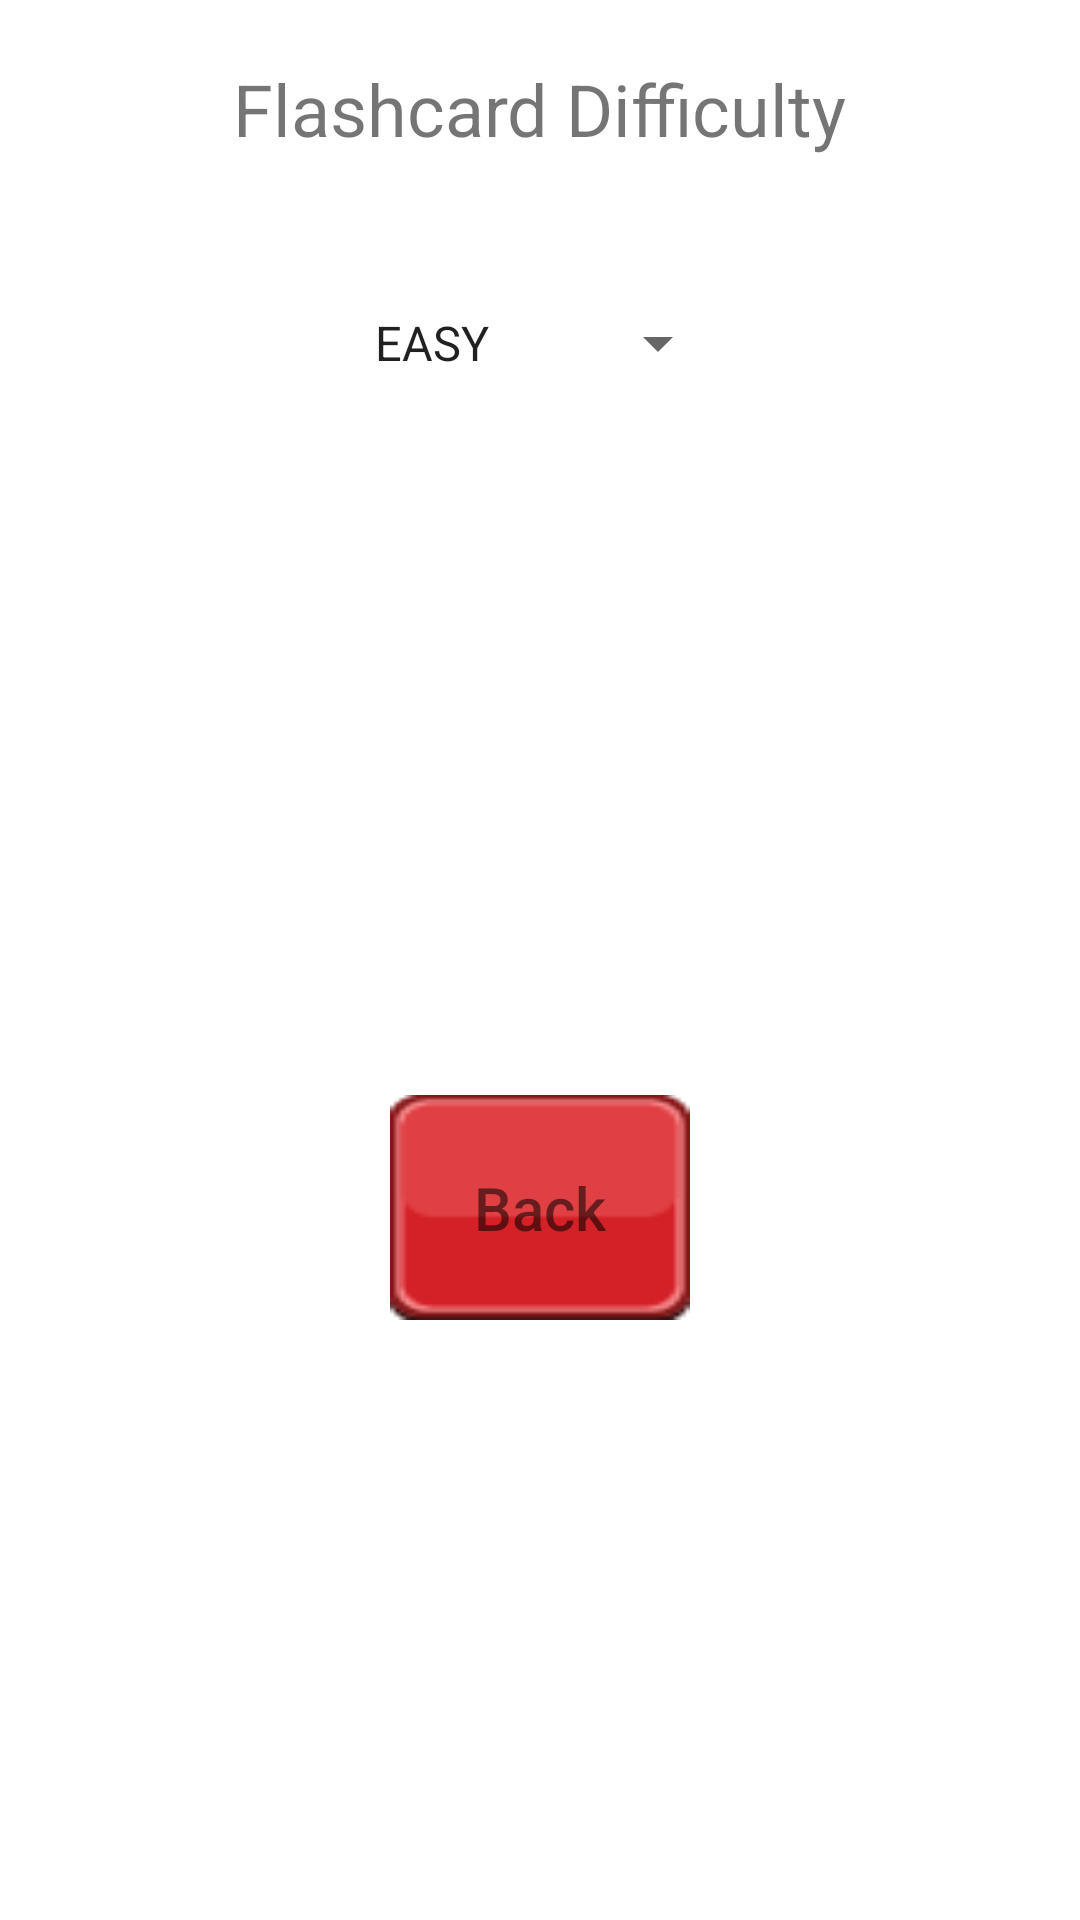

The Android layout XML behind this screen, and the referenced resources:
<!-- AndroidManifest.xml: application theme Theme.WordExplorer -->
<!-- res/layout/activity_settings.xml -->
<?xml version="1.0" encoding="utf-8"?>
<androidx.constraintlayout.widget.ConstraintLayout xmlns:android="http://schemas.android.com/apk/res/android"
    xmlns:app="http://schemas.android.com/apk/res-auto"
    xmlns:tools="http://schemas.android.com/tools"
    android:layout_width="match_parent"
    android:layout_height="match_parent"
    tools:context=".SettingsActivity">

    <TextView
        android:id="@+id/difficultyText"
        android:layout_width="wrap_content"
        android:layout_height="wrap_content"
        android:layout_marginTop="20dp"
        android:text="Flashcard Difficulty"
        android:textSize="24sp"
        app:layout_constraintLeft_toLeftOf="parent"
        app:layout_constraintRight_toRightOf="parent"
        app:layout_constraintTop_toTopOf="parent" />

    <Spinner
        android:id="@+id/difficultySpinner"
        android:layout_width="wrap_content"
        android:layout_height="wrap_content"
        android:layout_marginTop="50dp"
        android:entries="@array/difficulty_array"
        app:layout_constraintLeft_toLeftOf="parent"
        app:layout_constraintRight_toRightOf="parent"
        app:layout_constraintTop_toBottomOf="@+id/difficultyText" />

    <ImageButton
        android:id="@+id/backButton"
        android:layout_width="100dp"
        android:layout_height="75dp"
        android:layout_marginBottom="200dp"
        android:background="@drawable/red_button"
        android:scaleType="fitCenter"
        app:layout_constraintBottom_toBottomOf="parent"
        app:layout_constraintEnd_toEndOf="parent"
        app:layout_constraintStart_toStartOf="parent" />

    <TextView
        android:layout_width="wrap_content"
        android:layout_height="wrap_content"
        android:fontFamily="sans-serif-medium"
        android:text="Back"
        android:textAlignment="center"
        android:textSize="20sp"
        app:layout_constraintBottom_toBottomOf="@+id/backButton"
        app:layout_constraintEnd_toEndOf="@+id/backButton"
        app:layout_constraintStart_toStartOf="@+id/backButton"
        app:layout_constraintTop_toTopOf="@+id/backButton" />

</androidx.constraintlayout.widget.ConstraintLayout>
<!-- resources referenced by this layout -->
<resources>
  <string-array name="difficulty_array">
          <item>EASY</item>
          <item>MEDIUM</item>
          <item>HARD</item>
      </string-array>
  <!-- drawable red_button: png bitmap (drawable, 1274 bytes) -->
  <style name="Theme.WordExplorer" parent="Theme.MaterialComponents.DayNight.DarkActionBar">
          
          <item name="colorPrimary">@color/purple_500</item>
          <item name="colorPrimaryVariant">@color/purple_700</item>
          <item name="colorOnPrimary">@color/white</item>
          
          <item name="colorSecondary">@color/teal_200</item>
          <item name="colorSecondaryVariant">@color/teal_700</item>
          <item name="colorOnSecondary">@color/black</item>
          
          <item name="android:statusBarColor">?attr/colorPrimaryVariant</item>
          
      </style>
  <!-- not gathered from this repository: default colours our renderer supplied (Android Studio template values) -->
  <color name="purple_500">#FF6200EE</color>
  <color name="purple_700">#FF3700B3</color>
  <color name="teal_200">#FF03DAC5</color>
  <color name="teal_700">#FF018786</color>
  <color name="black">#FF000000</color>
  <color name="white">#FFFFFFFF</color>
</resources>
